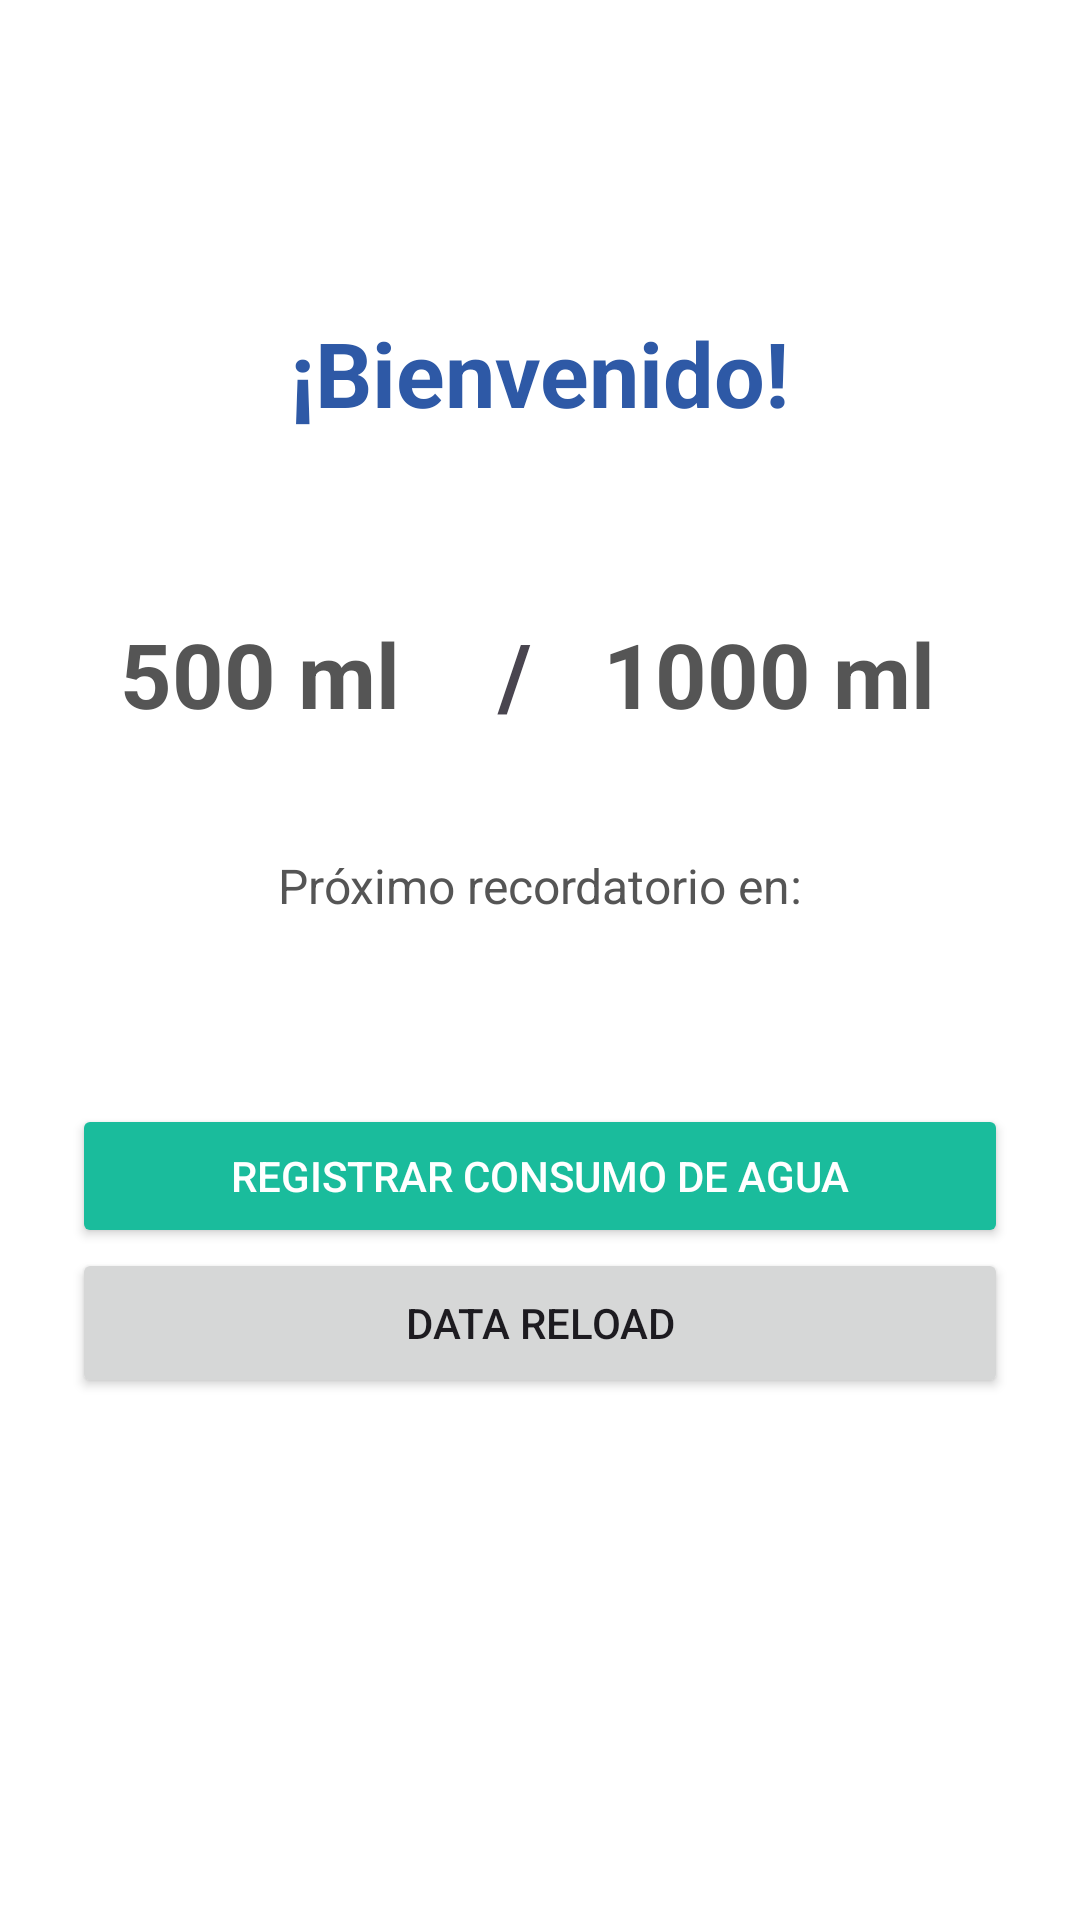

Write the Android layout XML for this screen, with the resource values it uses.
<!-- AndroidManifest.xml: application theme Theme.DrinkUpGrupo06 -->
<!-- res/layout/home.xml -->
<?xml version="1.0" encoding="utf-8"?>
<LinearLayout xmlns:android="http://schemas.android.com/apk/res/android"
    xmlns:app="http://schemas.android.com/apk/res-auto"
    xmlns:tools="http://schemas.android.com/tools"
    android:id="@+id/main"
    android:layout_width="match_parent"
    android:layout_height="match_parent"
    android:orientation="vertical"
    android:padding="24dp"

    tools:context=".HomeActivity">

    

    <TextView
        android:id="@+id/tvBienvenida"
        android:layout_width="wrap_content"
        android:layout_height="wrap_content"
        android:text="¡Bienvenido!"
        android:textSize="30sp"
        android:textColor="#2E59A6"
        android:textStyle="bold"
        android:layout_gravity="center"
        android:layout_marginTop="80dp" />


    
    <LinearLayout
        android:layout_width="300dp"
        android:layout_height="60dp"
        android:layout_gravity="center"
        android:orientation="horizontal"
        android:layout_marginTop="50dp"
        >
        <TextView
            android:id="@+id/tvConsumo"
            android:layout_width="wrap_content"
            android:layout_height="wrap_content"
            android:text="500 ml"
            android:textSize="30sp"
            android:padding="10dp"
            android:layout_weight="1"
            android:textStyle="bold"
            android:textColor="#555555" />

        <TextView
            android:layout_width="wrap_content"
            android:layout_height="wrap_content"
            android:textSize="30sp"
            android:padding="10dp"
            android:layout_weight="1"
            android:textStyle="bold"
            android:gravity="center"
            android:text="/"
            />
        
        <TextView
            android:id="@+id/tvObjetivo"
            android:layout_width="wrap_content"
            android:layout_height="wrap_content"
            android:layout_weight="1"
            android:text="1000 ml"
            android:textSize="30sp"
            android:padding="10dp"
            android:textStyle="bold"
            android:textColor="#555555" />

    </LinearLayout>

        <TextView
            android:id="@+id/tvProxRecordatorio"
            android:layout_width="wrap_content"
            android:layout_height="wrap_content"
            android:text="Próximo recordatorio en:"
            android:textSize="16sp"
            android:layout_marginTop="30dp"
            android:layout_gravity="center"
            android:textColor="#555555" />

    <TextView
        android:id="@+id/fecha"
        android:layout_width="match_parent"
        android:layout_height="30dp"

        />


    
    <Button
        android:id="@+id/btnRegistrarConsumo"
        android:layout_width="match_parent"
        android:layout_height="wrap_content"
        android:text="Registrar consumo de agua"
        android:layout_marginTop="32dp"
        android:backgroundTint="#1abc9c"
        android:onClick="RegistrarConsumo"
        android:textColor="#FFFFFF" />

    <Button
        android:layout_width="match_parent"
        android:layout_height="50dp"
        android:onClick="reload"
        android:text="data reload"
        />



</LinearLayout>
<!-- res/layout/custom_toolbar.xml (included above) -->
<?xml version="1.0" encoding="utf-8"?>
<androidx.appcompat.widget.Toolbar xmlns:android="http://schemas.android.com/apk/res/android"
   xmlns:app="http://schemas.android.com/apk/res-auto"
    android:id="@+id/myToolbar"
    android:layout_width="match_parent"
    android:layout_height="?attr/actionBarSize"
    android:background="@color/black"
    android:gravity="center"
    android:theme="@style/ThemeOverlay.AppCompat.ActionBar"

    >
    

</androidx.appcompat.widget.Toolbar>
<!-- resources referenced by this layout -->
<resources>
  <color name="black">#FF000000</color>
  <!-- drawable ic_history: png bitmap (drawable, 2147 bytes) -->
  <!-- drawable ic_home: png bitmap (drawable, 1534 bytes) -->
  <!-- drawable ic_info: png bitmap (drawable, 2030 bytes) -->
  <!-- drawable ic_profile: png bitmap (drawable, 2237 bytes) -->
  <!-- drawable ic_reminder: png bitmap (drawable, 1735 bytes) -->
  <string name="historial">Historial</string>
  <string name="informaci_n">Información</string>
  <string name="inicio">Inicio</string>
  <string name="perfil">Perfil</string>
  <string name="recordatorio">Recordatorio</string>
  <style name="Theme.DrinkUpGrupo06" parent="Base.Theme.DrinkUpGrupo06" />
  <style name="Base.Theme.DrinkUpGrupo06" parent="Theme.Material3.DayNight">
          <item name="colorPrimary">@color/azul_1</item>
          <item name="colorPrimaryVariant">@color/azul_2</item>
          <item name="colorOnPrimary">@android:color/white</item>
  
          
          <item name="colorSecondary">@color/azul_4</item>
          <item name="colorSecondaryVariant">@color/azul_5</item>
          <item name="colorOnSecondary">@android:color/white</item>
  
          
          <item name="android:colorBackground">@android:color/white</item>
          <item name="colorSurface">@color/azul_1</item>
      </style>
  <color name="azul_1">#1269DF</color>
  <color name="azul_2">#0E5ACC</color>
  <color name="azul_4">#053CA7</color>
  <color name="azul_5">#002D94</color>
</resources>
